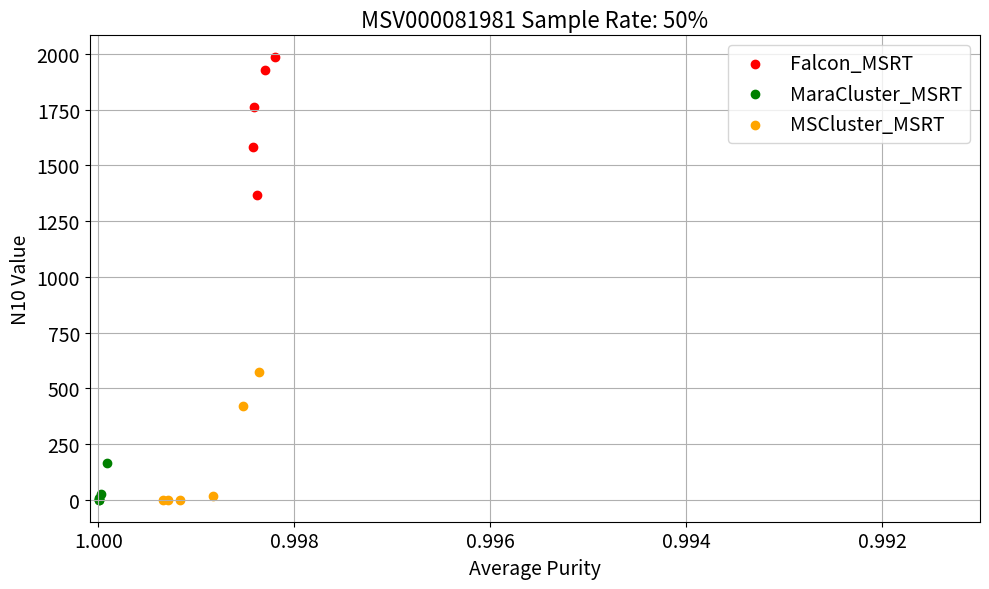

This chart was generated by the following Python code:
from matplotlib import pyplot as plt

falcon_x = [1367,1582,1762,1927,1984]
falcon_y = [0.9983848155146413,0.9984178518977926,0.9984116537574407,0.9983031543418371,0.9982010295794757]

maracluster_x = [167,27,6,2,1,1]
maracluster_y = [0.9999130082549189,0.9999735122387372,0.9999897225033207,0.9999944035600657,0.9999971756721113,0.9999984044747359]

mscluster_x = [1,1,1,19,421,572]
mscluster_y = [0.9993456220976422,0.9992852855316049,0.9991655795933858,0.9988258110557806,0.9985219186863091,0.9983594629903335]




plt.figure(figsize=(10, 6))

# Plot scatter points
# plt.scatter(valid_purities, valid_n50, color='blue', label='Methods_Default_MSRT')
# plt.scatter(falcon_y, falcon_x, 'o-', color='red', label='Falcon_MSRT')
# plt.scatter(maracluster_y, maracluster_x, 'o-', color='green', label='MaraCluster_MSRT')
# plt.scatter(mscluster_y, mscluster_x, 'o-', color='orange', label='MSCluster_MSRT')

plt.scatter(falcon_y, falcon_x, color='red', label='Falcon_MSRT')
plt.scatter(maracluster_y, maracluster_x, color='green', label='MaraCluster_MSRT')
plt.scatter(mscluster_y, mscluster_x, color='orange', label='MSCluster_MSRT')

# Adjust axis labels
plt.xlabel('Average Purity', fontsize=14)
plt.ylabel('N10 Value', fontsize=14)
plt.xticks(fontsize=14)
plt.yticks(fontsize=14)
# Reverse the x-axis
plt.gca().invert_xaxis()
plt.xlim(right=0.991)


# Add legend, grid, and layout adjustments
plt.legend(loc='upper right', fontsize=14)
plt.title("MSV000081981 Sample Rate: 50%", fontsize=16)
plt.grid(True)
plt.tight_layout()
plt.show()